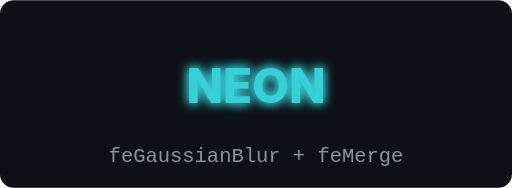
t = 0.00 s
t = 0.84 s: frame unchanged from t = 0.00 s, image omitted
t = 1.36 s: frame unchanged from t = 0.00 s, image omitted
t = 1.88 s: frame unchanged from t = 0.00 s, image omitted
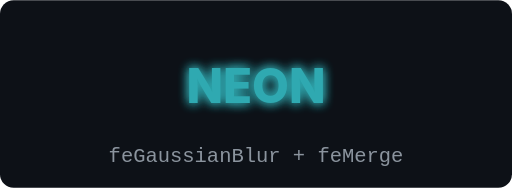
t = 2.52 s
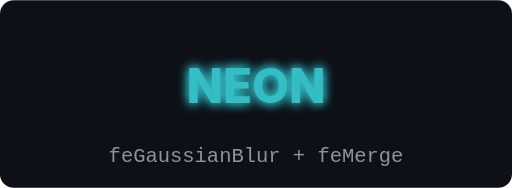
t = 3.26 s

The animated SVG that drew these frames (rendered in a browser with its animation timeline set to each time). Animation: 1 SMIL element (animate=1); one cycle of 4.00 s, repeats indefinitely.

<svg xmlns="http://www.w3.org/2000/svg" viewBox="0 0 600 220" width="600" height="220" role="img" aria-label="Glowing neon text">
  <defs>
    <filter id="glow" x="-20%" y="-40%" width="140%" height="180%">
      <feGaussianBlur in="SourceGraphic" stdDeviation="6" result="blur"/>
      <feMerge><feMergeNode in="blur"/><feMergeNode in="blur"/><feMergeNode in="SourceGraphic"/></feMerge>
    </filter>
  </defs>
  <rect width="600" height="220" rx="16" fill="#0d1117"/>
  <text x="300" y="120" text-anchor="middle" font-family="-apple-system, BlinkMacSystemFont, 'Segoe UI', Roboto, Helvetica, Arial, sans-serif" font-size="56" font-weight="800" fill="#39d0d8" filter="url(#glow)">NEON
    <animate attributeName="opacity" values="1;0.55;1;1;0.8;1" keyTimes="0;0.04;0.08;0.6;0.63;1" dur="4s" repeatCount="indefinite"/>
  </text>
  <text x="300" y="190" text-anchor="middle" font-family="ui-monospace, SFMono-Regular, Menlo, Consolas, 'Liberation Mono', monospace" font-size="24" fill="#8b949e">feGaussianBlur + feMerge</text>
</svg>
